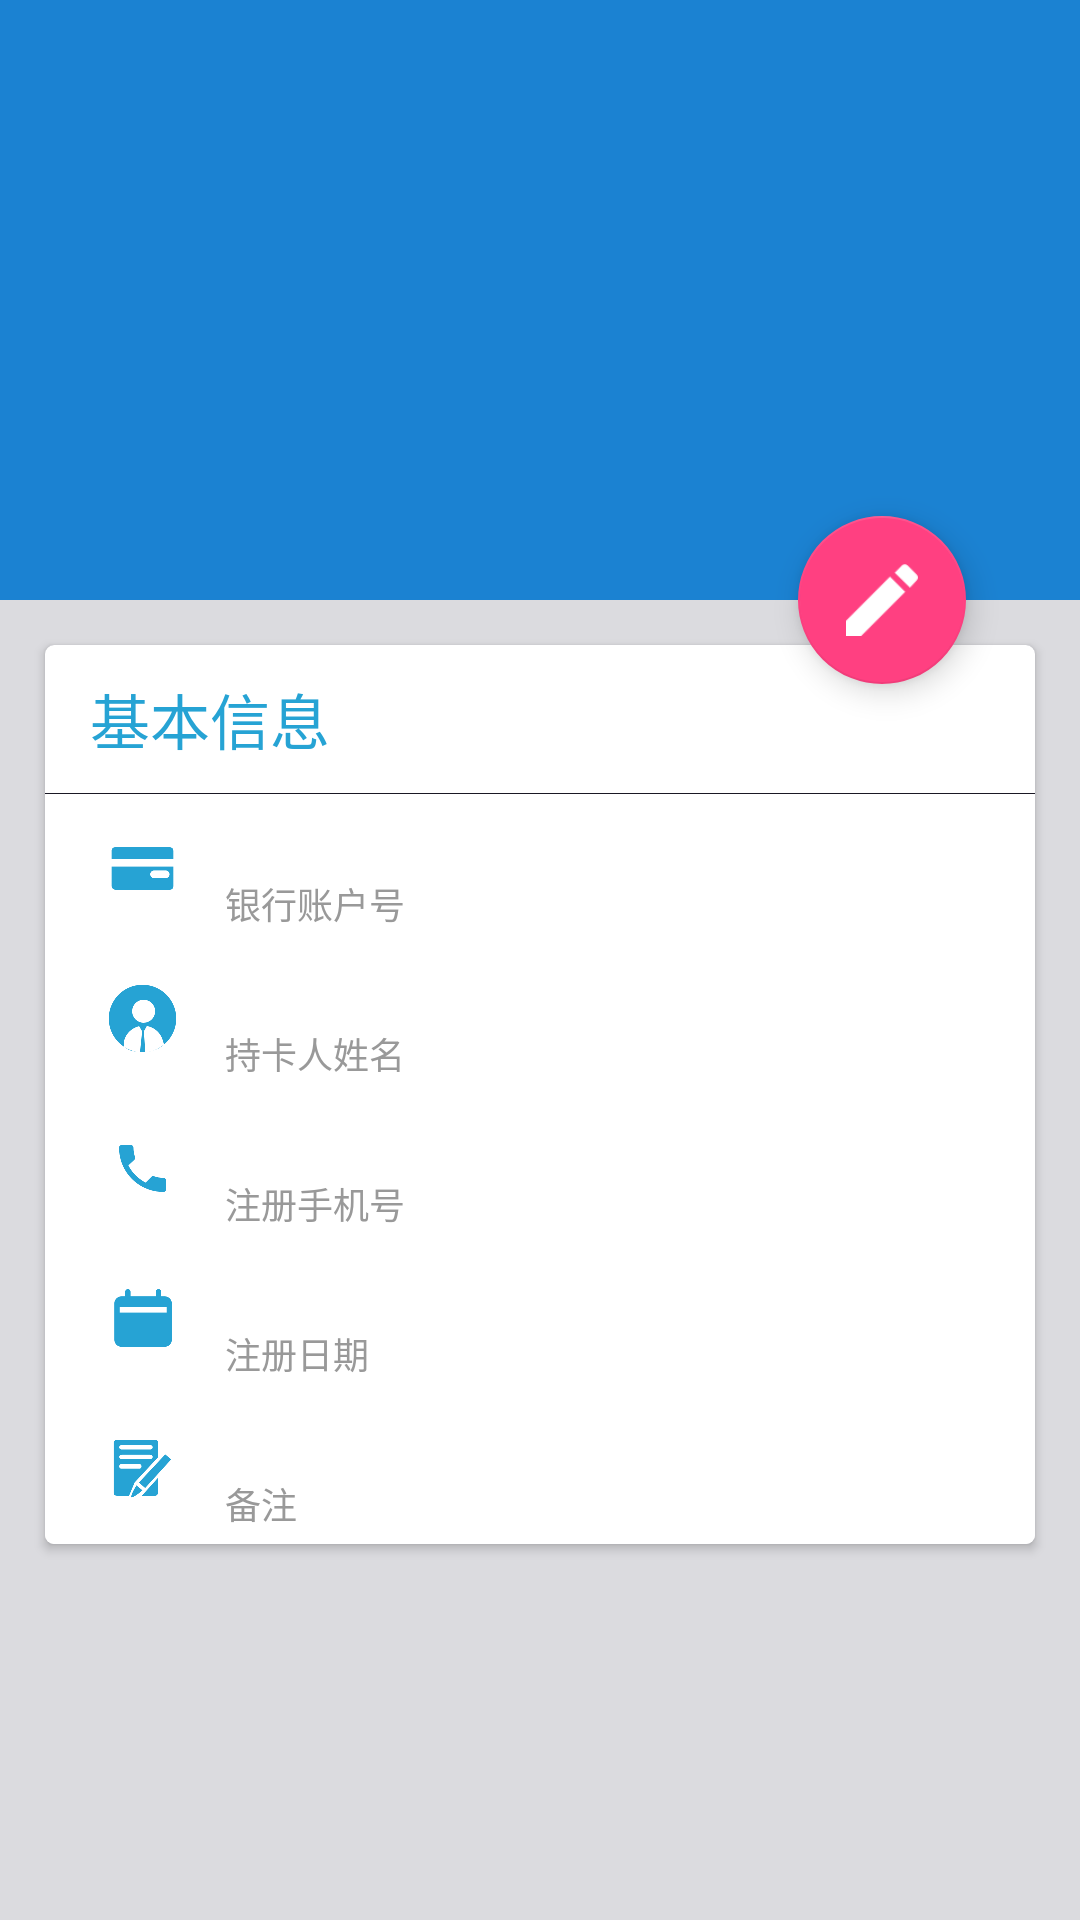

Android layout source for this screen:
<!-- AndroidManifest.xml: activity theme AppTheme -->
<!-- res/layout/activity_bank_copy.xml -->
<?xml version="1.0" encoding="utf-8"?>
<android.support.design.widget.CoordinatorLayout xmlns:android="http://schemas.android.com/apk/res/android"
    xmlns:app="http://schemas.android.com/apk/res-auto"
    xmlns:tools="http://schemas.android.com/tools"
    android:layout_width="match_parent"
    android:layout_height="match_parent"
    android:fitsSystemWindows="true">

    <android.support.design.widget.AppBarLayout
        android:id="@+id/abl_bank_copy"
        android:layout_width="match_parent"
        android:layout_height="200dp"
        android:fitsSystemWindows="true"
        android:theme="@style/ThemeOverlay.AppCompat.Dark.ActionBar"
        >

        <android.support.design.widget.CollapsingToolbarLayout
            android:id="@+id/ctl_bank_copy"
            android:layout_width="match_parent"
            android:layout_height="match_parent"
            android:fitsSystemWindows="true"
            app:contentScrim="@color/black_one"
            app:statusBarScrim="@color/black_one"
            app:layout_scrollFlags="scroll|exitUntilCollapsed">

            <ImageView
                android:layout_width="match_parent"
                android:layout_height="match_parent"
                android:background="@drawable/bg_app"/>

            <android.support.v7.widget.Toolbar
                android:id="@+id/tb_bank_copy"
                android:layout_width="match_parent"
                android:layout_height="?attr/actionBarSize"
                app:popupTheme="@style/ThemeOverlay.AppCompat.Light"
                app:layout_collapseMode="pin"
                />

        </android.support.design.widget.CollapsingToolbarLayout>
    </android.support.design.widget.AppBarLayout>

    <android.support.v4.widget.NestedScrollView
        android:layout_width="match_parent"
        android:layout_height="match_parent"
        android:background="#dbdbdf"
        app:layout_behavior="@string/appbar_scrolling_view_behavior"
        >


        <android.support.v7.widget.CardView
            app:cardCornerRadius="3dp"
            app:cardElevation="2dp"
            android:layout_marginTop="15dp"
            android:foreground="?android:attr/selectableItemBackground"
            app:cardBackgroundColor="#fff"
            android:layout_marginRight="15dp"
            android:layout_marginLeft="15dp"
            android:layout_width="match_parent"
            android:layout_height="match_parent">

            <LinearLayout
                android:layout_width="match_parent"
                android:orientation="vertical"
                android:layout_height="match_parent">
                <TextView
                    android:layout_marginLeft="15dp"
                    android:layout_marginTop="10dp"
                    android:layout_width="wrap_content"
                    android:layout_height="wrap_content"
                    android:text="基本信息"
                    android:textSize="20dp"
                    android:textColor="#26a3d4"/>
                <View
                    android:layout_marginTop="10dp"
                    android:layout_width="match_parent"
                    android:layout_height="1px"
                    android:background="@color/buk" />

                <LinearLayout
                    android:layout_width="match_parent"
                    android:orientation="vertical"
                    android:layout_height="match_parent">

                    <LinearLayout
                        android:id="@+id/ly_bank_yhkzh"
                        android:background="@drawable/pw_dianji"
                        style="@style/ll_bank_copy">

                        <ImageView
                            style="@style/im_bank_copy"
                            android:background="@drawable/bank_card"/>

                        <LinearLayout style="@style/ll_bank">

                            <TextView
                                android:id="@+id/tv_bank_yhkzh"
                                style="@style/style1"
                                />
                            <TextView
                                style="@style/style2"
                                android:text="银行账户号"
                                />
                        </LinearLayout>
                    </LinearLayout>

                    <LinearLayout
                        android:id="@+id/ly_bank_ckrxm"
                        android:background="@drawable/pw_dianji"
                        style="@style/ll_bank_copy">

                        <ImageView
                            style="@style/im_bank_copy"
                            android:background="@drawable/password_yonghu"/>

                        <LinearLayout style="@style/ll_bank">

                            <TextView
                                android:id="@+id/tv_bank_ckrxm"
                                style="@style/style1"
                                />
                            <TextView
                                style="@style/style2"
                                android:text="持卡人姓名"
                                />
                        </LinearLayout>
                    </LinearLayout>

                    <LinearLayout
                        android:id="@+id/ly_bank_zcsjh"
                        android:background="@drawable/pw_dianji"
                        style="@style/ll_bank_copy">

                        <ImageView
                            style="@style/im_bank_copy"
                            android:background="@drawable/phone"/>

                        <LinearLayout style="@style/ll_bank">

                            <TextView
                                android:id="@+id/tv_bank_zcsjh"
                                style="@style/style1"
                                />
                            <TextView
                                style="@style/style2"
                                android:text="注册手机号"
                                />
                        </LinearLayout>
                    </LinearLayout>

                    <LinearLayout
                        android:id="@+id/ly_bank_zcrq"
                        android:background="@drawable/pw_dianji"
                        style="@style/ll_bank_copy">

                        <ImageView
                            style="@style/im_bank_copy"
                            android:background="@drawable/rili"/>

                        <LinearLayout style="@style/ll_bank">

                            <TextView
                                android:id="@+id/tv_bank_zcrq"
                                style="@style/style1"
                                />
                            <TextView
                                style="@style/style2"
                                android:text="注册日期"
                                />
                        </LinearLayout>
                      </LinearLayout>
                    <LinearLayout
                        android:id="@+id/ly_bank_bz"
                        android:background="@drawable/pw_dianji"
                        style="@style/ll_bank_copy">

                        <ImageView
                            style="@style/im_bank_copy"
                            android:background="@drawable/pw_beizhu"/>

                        <LinearLayout style="@style/ll_bank">

                            <TextView
                                android:id="@+id/tv_bank_bz"
                                style="@style/style1"
                                />
                            <TextView
                                style="@style/style2"
                                android:text="备注"
                                />
                        </LinearLayout>
                    </LinearLayout>
                </LinearLayout>
            </LinearLayout>
        </android.support.v7.widget.CardView>
    </android.support.v4.widget.NestedScrollView>

    <android.support.design.widget.FloatingActionButton
        android:id="@+id/fab_bank_copy"
        android:layout_width="wrap_content"
        android:layout_height="wrap_content"
        android:layout_margin="38dp"
        android:src="@drawable/xiugai"
        app:layout_anchor="@id/abl_bank_copy"
        app:layout_anchorGravity="bottom|end" />

</android.support.design.widget.CoordinatorLayout>
<!-- resources referenced by this layout -->
<resources>
  <color name="black_one">#1b82d2</color>
  <color name="buk">#1a1824</color>
  <!-- drawable bank_card: png bitmap (drawable-xxhdpi, 4522 bytes) -->
  <!-- drawable password_yonghu: png bitmap (drawable-xxhdpi, 14220 bytes) -->
  <!-- drawable phone: png bitmap (drawable-xxhdpi, 7305 bytes) -->
  <!-- drawable pw_beizhu: png bitmap (drawable-xxhdpi, 10794 bytes) -->
  <!-- drawable pw_dianji (drawable) -->
  <?xml version="1.0" encoding="utf-8"?>
  <selector xmlns:android="http://schemas.android.com/apk/res/android">
  
      <item android:state_pressed="true" android:drawable="@color/idbt"/>
      <item android:state_pressed="false" android:drawable="@color/white"/>
  
  </selector>
  <!-- drawable rili: png bitmap (drawable-xxhdpi, 5051 bytes) -->
  <!-- drawable xiugai: png bitmap (drawable-xxhdpi, 944 bytes) -->
  <style name="im_bank_copy">
          <item name="android:layout_marginRight">15dp</item>
          <item name="android:layout_marginLeft">20dp</item>
          <item name="android:layout_gravity">center_vertical</item>
          <item name="android:layout_width">25dp</item>
          <item name="android:layout_height">25dp</item>
      </style>
  <style name="ll_bank">
          <item name="android:layout_marginTop">6dp</item>
          <item name="android:orientation">vertical</item>
          <item name="android:layout_width">wrap_content</item>
          <item name="android:layout_height">wrap_content</item>
  
      </style>
  <style name="ll_bank_copy">
         <item name="android:layout_width">match_parent</item>
          <item name="android:orientation">horizontal</item>
          <item name="android:layout_height">50dp</item>
      </style>
  <style name="style1">
          <item name="android:textSize">16dp</item>
          <item name="android:textColor">@android:color/black</item>
          <item name="android:layout_width">wrap_content</item>
          <item name="android:layout_height">wrap_content</item>
      </style>
  <style name="style2">
          <item name="android:textSize">12dp</item>
          <item name="android:textColor">#999999</item>
          <item name="android:layout_width">wrap_content</item>
          <item name="android:layout_height">30dp</item>
      </style>
  <style name="AppTheme" parent="Theme.AppCompat.NActionBar">
          
          <item name="colorPrimary">@color/black_one</item>
          <item name="colorPrimaryDark">@color/black_one</item>
          <item name="colorAccent">@color/colorAccent</item>
      </style>
  <color name="idbt">#dad9d9</color>
  <color name="white">#ffffff</color>
  <style name="Theme.AppCompat.NActionBar" parent="Base.Theme.AppCompat.Light">
          <item name="windowActionBar">true</item>
          <item name="windowNoTitle">true</item>
          <item name="actionBarPopupTheme">@style/ThemeOverlay.AppCompat.Light</item>
          <item name="actionBarWidgetTheme">@null</item>
          <item name="actionBarTheme">@style/ThemeOverlay.AppCompat.Dark.ActionBar</item>
          <item name="listChoiceBackgroundIndicator">@drawable/abc_list_selector_holo_dark</item>
          <item name="colorPrimaryDark">@color/primary_dark_material_dark</item>
          <item name="colorPrimary">@color/primary_material_dark</item>
      </style>
  <color name="colorAccent">#FF4081</color>
</resources>
